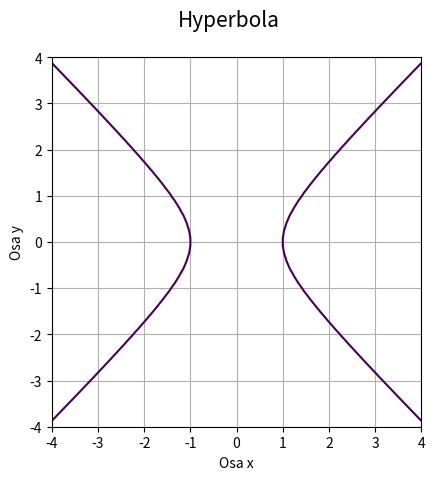

This figure's Python source:
"""Hyperbola zadaná implicitní funkcí."""

#
# Použito v článku:
#
# Křivky popsané implicitní funkcí, animace křivek
# https://www.root.cz/clanky/krivky-popsane-implicitni-funkci-animace-krivek/
#
# Součást seriálu:
#
# Křivky nejen v počítačové grafice
# https://www.root.cz/serialy/krivky-nejen-v-pocitacove-grafice/
#

import numpy as np
import matplotlib.pyplot as plt

# příprava vektorů pro konstrukci mřížky
x = np.linspace(-4, 4, 50)
y = np.linspace(-4, 4, 50)

# konstrukce mřížky
x, y = np.meshgrid(x, y)

# koeficient hyperboly
a = 1

# implicitní funkce hyperboly
z = (x**2 - y**2)/a**2 - 1

# hodnota, která se má zvýraznit na isoploše
levels = [0]

# rozměry grafu při uložení: 640x480 pixelů
fig, ax = plt.subplots(1, figsize=(6.4, 4.8))

# titulek grafu
fig.suptitle('Hyperbola', fontsize=15)

# vykreslení implicitní funkce
ax.contour(x, y, z, levels)

# zobrazit mřížku
ax.grid(True)

# zachovat poměr stran
ax.axis('scaled')

# popisek os
plt.xlabel('Osa x')
plt.ylabel('Osa y')

# uložení grafu do rastrového obrázku
plt.savefig("hyperbola1.png")

# zobrazení grafu
plt.show()
